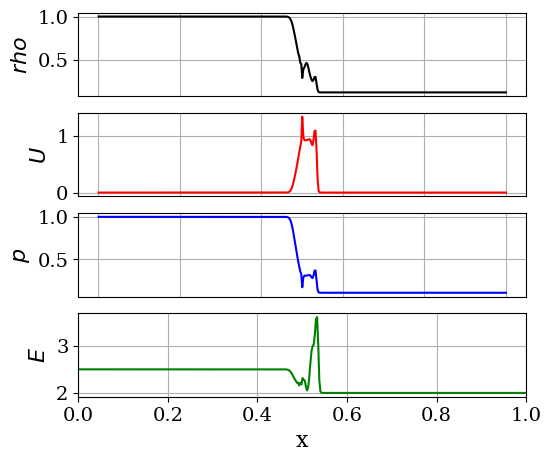
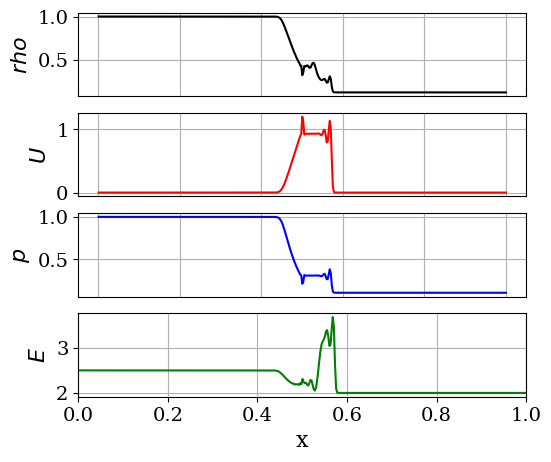
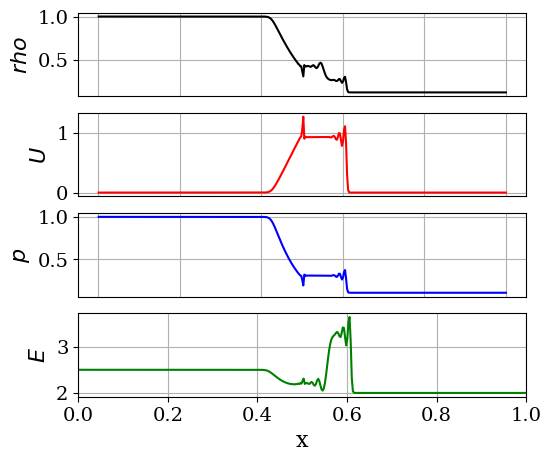
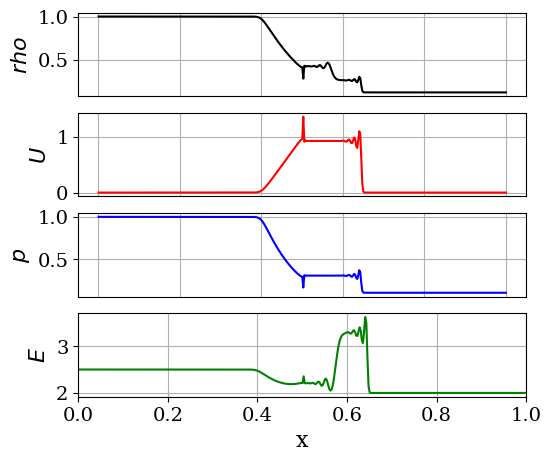
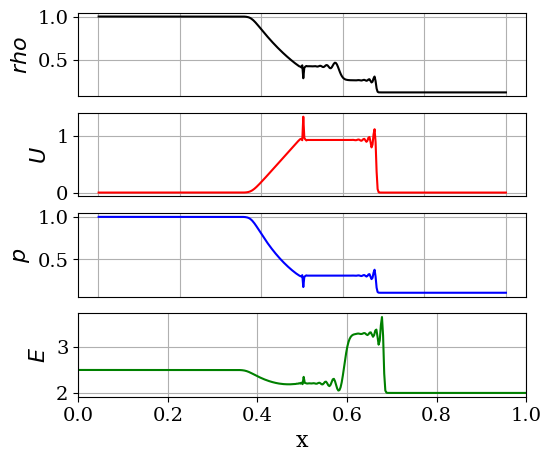
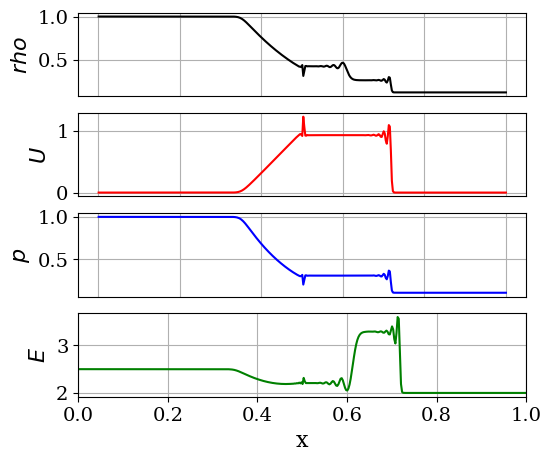
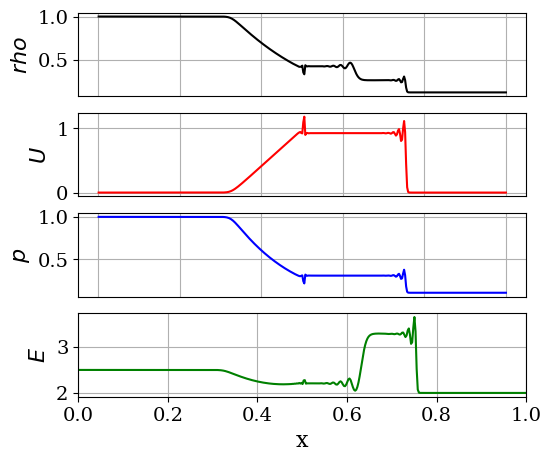
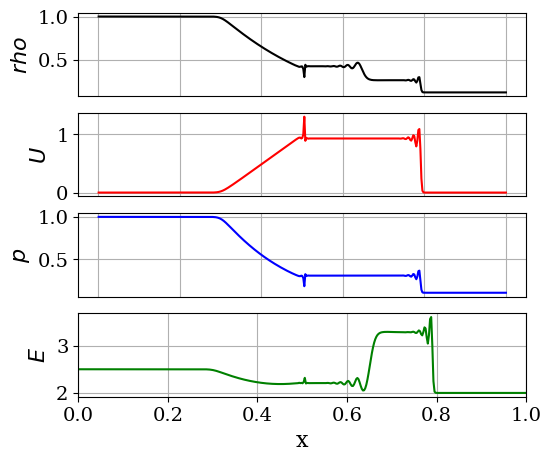
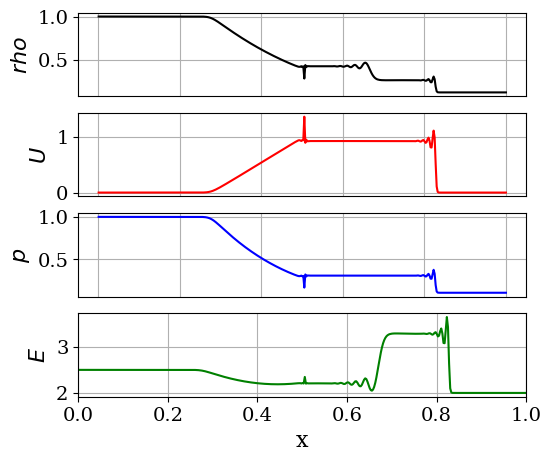

Write the Python code that produced these figures, in order.
#! /usr/bin/env python
# -*- coding:utf-8 -*-

################################################################
#
# Class 06: 1-D Euler system of equations
# Solve equation using the Lax-Wendroff scheme
# Author: P. S. Volpiani
# Date: 01/08/2020
#
################################################################

import os, sys
import numpy as np
import matplotlib.pyplot as plt

from numpy import *
from matplotlib import rc

rc('font', family='serif')
rc('lines', linewidth=1.5)
rc('font', size=14)
#plt.rc('legend',**{'fontsize':11})

######################################################################
#             Solving 1-D Euler system of equations
#                 using the Lax-Wendroff scheme
#
#             dq_i/dt + df_i/dx = 0, for x \in [a,b]
#
# This code solves the Sod's shock tube problem (IC=1)
#
# t=0                                 t=tEnd
# Density                             Density
#   ****************|                 *********\
#                   |                           \
#                   |                            \
#                   |                             ****|
#                   |                                 |
#                   |                                 ****|
#                   ***************                       ***********
#
# Domain cells (I{i}) reference:
#
#                |           |   u(i)    |           |
#                |  u(i-1)   |___________|           |
#                |___________|           |   u(i+1)  |
#                |           |           |___________|
#             ...|-----0-----|-----0-----|-----0-----|...
#                |    i-1    |     i     |    i+1    |
#                |-         +|-         +|-         +|
#              i-3/2       i-1/2       i+1/2       i+3/2
#
######################################################################


# Parameters
CFL    = 0.50               # Courant Number
gamma  = 1.4                # Ratio of specific heats
ncells = 400                # Number of cells
x_ini =0.; x_fin = 1.       # Limits of computational domain
dx = (x_fin-x_ini)/ncells   # Step size
nx = ncells+1               # Number of points
x = np.linspace(x_ini+dx/2.,x_fin,nx) # Mesh

# Build IC
r0 = zeros(nx)
u0 = zeros(nx)
p0 = zeros(nx)
halfcells = int(ncells/2)

IC = 1 # 6 IC cases are available
if IC == 1:
    print ("Configuration 1, Sod's Problem")
    p0[:halfcells] = 1.0  ; p0[halfcells:] = 0.1;
    u0[:halfcells] = 0.0  ; u0[halfcells:] = 0.0;
    r0[:halfcells] = 1.0  ; r0[halfcells:] = 0.125;
    tEnd = 0.20;
elif IC== 2:
    print ("Configuration 2, Left Expansion and right strong shock")
    p0[:halfcells] = 1000.; p0[halfcells:] = 0.1;
    u0[:halfcells] = 0.0  ; u0[halfcells:] = 0.0;
    r0[:halfcells] = 3.0  ; r0[halfcells:] = 0.2;
    tEnd = 0.01;
elif IC == 3:
    print ("Configuration 3, Right Expansion and left strong shock")
    p0[:halfcells] = 7.   ; p0[halfcells:] = 10.;
    u0[:halfcells] = 0.0  ; u0[halfcells:] = 0.0;
    r0[:halfcells] = 1.0  ; r0[halfcells:] = 1.0;
    tEnd = 0.10;
elif IC == 4:
    print ("Configuration 4, Shocktube problem of G.A. Sod, JCP 27:1, 1978")
    p0[:halfcells] = 1.0  ; p0[halfcells:] = 0.1;
    u0[:halfcells] = 0.75 ; u0[halfcells:] = 0.0;
    r0[:halfcells] = 1.0  ; r0[halfcells:] = 0.125;
    tEnd = 0.17;
elif IC == 5:
    print ("Configuration 5, Lax test case: M. Arora and P.L. Roe: JCP 132:3-11, 1997")
    p0[:halfcells] = 3.528; p0[halfcells:] = 0.571;
    u0[:halfcells] = 0.698; u0[halfcells:] = 0.0;
    r0[:halfcells] = 0.445; r0[halfcells:] = 0.5;
    tEnd = 0.15;
elif IC == 6:
    print ("Configuration 6, Mach = 3 test case: M. Arora and P.L. Roe: JCP 132:3-11, 1997")
    p0[:halfcells] = 10.33; p0[halfcells:] = 1.0;
    u0[:halfcells] = 0.92 ; u0[halfcells:] = 3.55;
    r0[:halfcells] = 3.857; r0[halfcells:] = 1.0;
    tEnd = 0.09;

E0 = p0/((gamma-1.)*r0)+0.5*u0**2 # Total Energy density
a0 = sqrt(gamma*p0/r0)            # Speed of sound
q  = np.array([r0,r0*u0,r0*E0])   # Vector of conserved variables

if (False):
    fig = plt.subplots()
    ax1 = plt.subplot(4, 1, 1)
    #plt.title('Lax-Wendroff scheme')
    plt.plot(x, r0, 'k-')
    plt.ylabel('$rho$',fontsize=18)
    plt.tick_params(axis='x',bottom=False,labelbottom=False)
    plt.grid(True)
    
    ax2 = plt.subplot(4, 1, 2)
    plt.plot(x, u0, 'r-')
    plt.ylabel('$U$',fontsize=18)
    plt.tick_params(axis='x',bottom=False,labelbottom=False)
    plt.grid(True)

    ax3 = plt.subplot(4, 1, 3)
    plt.plot(x, p0, 'b-')
    plt.ylabel('$P$',fontsize=18)
    plt.tick_params(axis='x',bottom=False,labelbottom=False)
    plt.grid(True)
    
    ax4 = plt.subplot(4, 1, 4)
    plt.plot(x, E0, 'g-')
    plt.ylabel('$E$',fontsize=18)
    plt.grid(True)
    plt.xlim(x_ini,x_fin)
    plt.xlabel('x',fontsize=18)
    plt.subplots_adjust(left=0.2)
    plt.subplots_adjust(bottom=0.15)
    plt.subplots_adjust(top=0.95)
    
    plt.show()

# Solver loop
t  = 0
it = 0
a  = a0
dt=CFL*dx/max(abs(u0)+a0)         # Using the system's largest eigenvalue

while t < tEnd:
    
    # I. Predictor step
    # =================
    q0 = q.copy();
    
    # Primary variables
    r=q0[0];
    u=q0[1]/r;
    E=q0[2]/r;
    p=(gamma-1.)*r*(E-0.5*u**2);
    
    # Flux vector of conserved properties
    F0 = np.array(r*u)
    F1 = np.array(r*u**2+p)
    F2 = np.array(u*(r*E+p))
    flux=np.array([ F0, F1, F2 ]);
    
    qm  = np.roll(q0, 1);
    qp  = np.roll(q0,-1);
    fm  = np.roll(flux, 1);
    fp  = np.roll(flux,-1);

    qpHalf = (qp+q0)/2. - dt/(2.*dx)*(fp-flux)
    qmHalf = (qm+q0)/2. - dt/(2.*dx)*(-fm+flux)
    
    # II. Corrector step
    # ==================
        
    r=qpHalf[0];
    u=qpHalf[1]/r;
    E=qpHalf[2]/r;
    p=(gamma-1.)*r*(E-0.5*u**2);
    F0 = np.array(r*u);
    F1 = np.array(r*u**2+p)
    F2 = np.array(u*(r*E+p))
    FqpHalf=np.array([ F0, F1, F2 ]);
    
    r=qmHalf[0];
    u=qmHalf[1]/r;
    E=qmHalf[2]/r;
    p=(gamma-1.)*r*(E-0.5*u**2);
    F0 = np.array(r*u);
    F1 = np.array(r*u**2+p)
    F2 = np.array(u*(r*E+p))
    FqmHalf=np.array([ F0, F1, F2 ]);
    
    dF = FqpHalf - FqmHalf
    
    q = q0-dt/dx*dF;
    q[:,0]=q0[:,0]; q[:,-1]=q0[:,-1]; # BCs
   
  
    # Compute primary variables
    rho=q[0];
    u=q[1]/rho;
    E=q[2]/rho;
    p=(gamma-1.)*rho*(E-0.5*u**2);
    a=sqrt(gamma*p/rho);
    if min(p)<0: print ('negative pressure found!')
    
    # Update/correct time step
    dt=CFL*dx/max(abs(u)+a);
    
    # Update time and iteration counter
    t=t+dt; it=it+1;
    
    # Plot solution
    if it%40 == 0:
        print (it)
        fig,axes = plt.subplots(nrows=4, ncols=1)
        plt.subplot(4, 1, 1)
        #plt.title('Lax-Wendroff scheme')
        plt.plot(x, rho, 'k-')
        plt.ylabel('$rho$',fontsize=16)
        plt.tick_params(axis='x',bottom=False,labelbottom=False)
        plt.grid(True)

        plt.subplot(4, 1, 2)
        plt.plot(x, u, 'r-')
        plt.ylabel('$U$',fontsize=16)
        plt.tick_params(axis='x',bottom=False,labelbottom=False)
        plt.grid(True)

        plt.subplot(4, 1, 3)
        plt.plot(x, p, 'b-')
        plt.ylabel('$p$',fontsize=16)
        plt.tick_params(axis='x',bottom=False,labelbottom=False)
        plt.grid(True)
    
        plt.subplot(4, 1, 4)
        plt.plot(x, E, 'g-')
        plt.ylabel('$E$',fontsize=16)
        plt.grid(True)
        plt.xlim(x_ini,x_fin)
        plt.xlabel('x',fontsize=16)
        plt.subplots_adjust(left=0.2)
        plt.subplots_adjust(bottom=0.15)
        plt.subplots_adjust(top=0.95)
        plt.show()
#        fig.savefig("fig_Sod_LW_it"+str(it)+".pdf", dpi=300)


